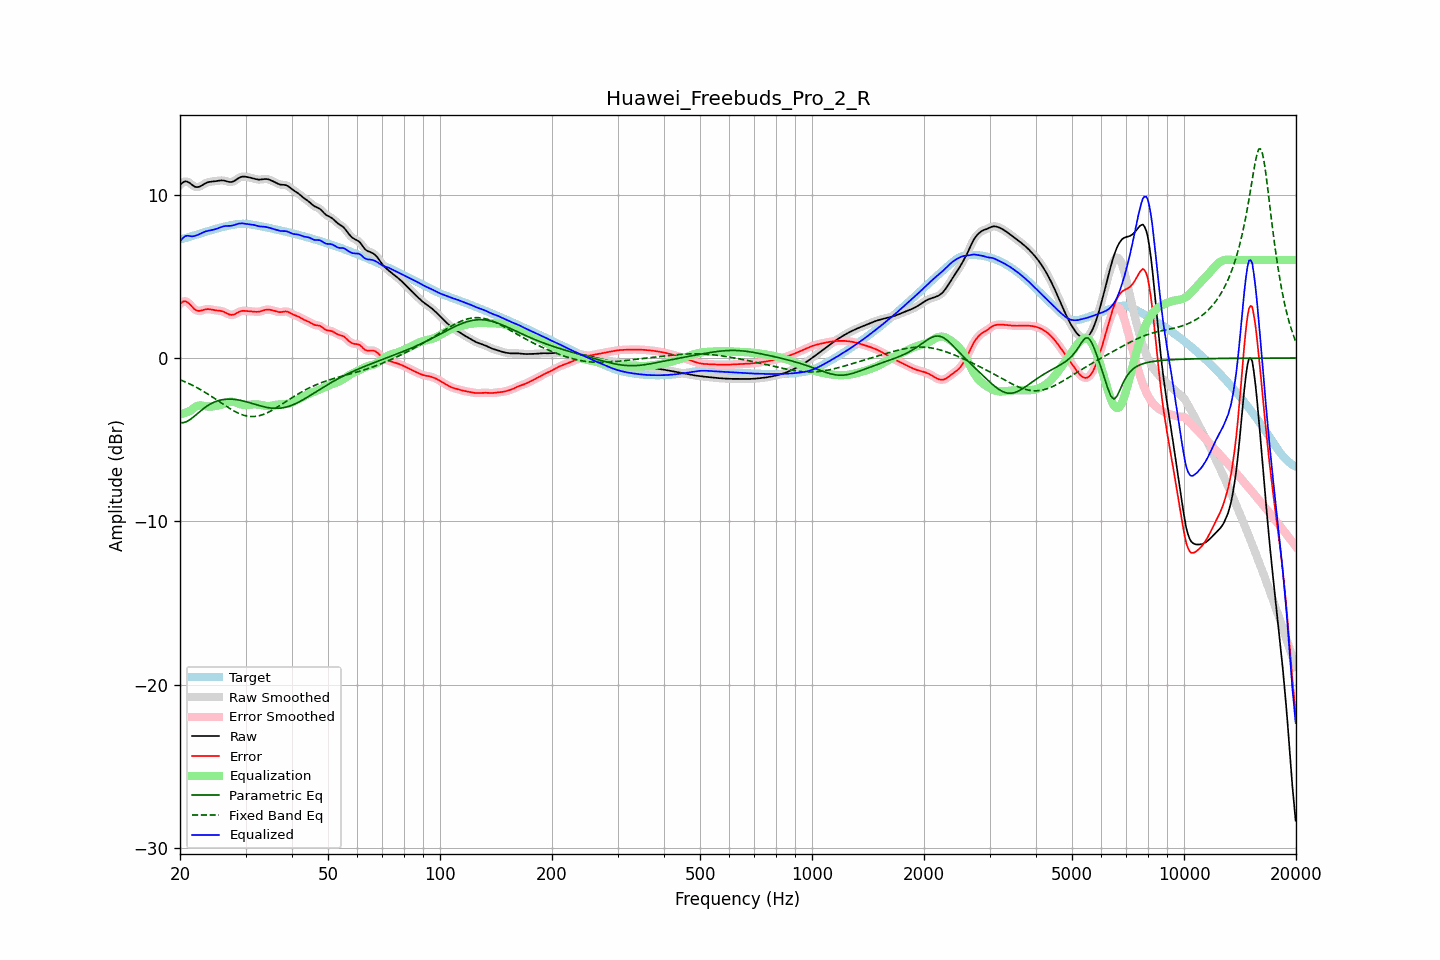

Values plotted in this chart, from the file beside it:
frequency, raw, error, smoothed, error_smoothed, equalization, parametric_eq, fixed_band_eq, equalized_raw, equalized_smoothed, target
20.00, 10.60, 3.31, 10.60, 3.31, -3.46, -3.96, -1.33, 7.14, 7.13, 7.29
20.20, 10.69, 3.40, 10.70, 3.40, -3.43, -3.96, -1.37, 7.26, 7.27, 7.30
20.40, 10.77, 3.46, 10.77, 3.46, -3.40, -3.96, -1.41, 7.37, 7.37, 7.31
20.61, 10.82, 3.48, 10.81, 3.48, -3.37, -3.93, -1.45, 7.45, 7.44, 7.33
20.81, 10.81, 3.45, 10.81, 3.45, -3.33, -3.90, -1.50, 7.48, 7.48, 7.36
21.02, 10.78, 3.39, 10.78, 3.39, -3.29, -3.85, -1.54, 7.49, 7.49, 7.39
21.23, 10.72, 3.30, 10.72, 3.30, -3.25, -3.79, -1.59, 7.47, 7.47, 7.42
21.44, 10.65, 3.19, 10.65, 3.19, -3.20, -3.71, -1.64, 7.44, 7.44, 7.45
21.66, 10.57, 3.09, 10.57, 3.09, -3.11, -3.64, -1.68, 7.46, 7.46, 7.48
21.87, 10.50, 2.99, 10.51, 3.00, -3.03, -3.56, -1.74, 7.47, 7.47, 7.51
22.09, 10.47, 2.93, 10.47, 2.93, -2.97, -3.47, -1.79, 7.50, 7.50, 7.54
22.31, 10.47, 2.89, 10.47, 2.89, -2.93, -3.39, -1.84, 7.54, 7.54, 7.58
22.54, 10.49, 2.88, 10.49, 2.89, -2.91, -3.31, -1.89, 7.58, 7.58, 7.61
22.76, 10.54, 2.90, 10.54, 2.90, -2.91, -3.22, -1.95, 7.63, 7.63, 7.64
22.99, 10.60, 2.93, 10.60, 2.93, -2.92, -3.14, -2.01, 7.68, 7.68, 7.67
23.22, 10.66, 2.96, 10.66, 2.96, -2.94, -3.07, -2.07, 7.72, 7.72, 7.70
23.45, 10.71, 2.98, 10.71, 2.98, -2.96, -3.00, -2.13, 7.76, 7.75, 7.73
23.69, 10.75, 2.99, 10.75, 2.99, -2.97, -2.93, -2.19, 7.78, 7.78, 7.76
23.92, 10.78, 2.99, 10.78, 2.99, -2.98, -2.87, -2.25, 7.80, 7.80, 7.79
24.16, 10.80, 2.98, 10.80, 2.98, -2.97, -2.81, -2.32, 7.82, 7.82, 7.82
24.40, 10.81, 2.96, 10.81, 2.96, -2.97, -2.76, -2.38, 7.84, 7.84, 7.85
24.65, 10.82, 2.94, 10.82, 2.94, -2.96, -2.71, -2.44, 7.86, 7.86, 7.88
24.89, 10.83, 2.93, 10.83, 2.93, -2.94, -2.67, -2.51, 7.89, 7.89, 7.90
25.14, 10.84, 2.91, 10.85, 2.91, -2.92, -2.64, -2.58, 7.92, 7.92, 7.93
25.39, 10.86, 2.90, 10.86, 2.90, -2.90, -2.61, -2.64, 7.96, 7.96, 7.96
25.65, 10.87, 2.89, 10.87, 2.89, -2.88, -2.58, -2.71, 8.00, 8.00, 7.98
25.91, 10.88, 2.87, 10.88, 2.87, -2.85, -2.56, -2.78, 8.03, 8.03, 8.01
26.16, 10.87, 2.84, 10.87, 2.83, -2.81, -2.54, -2.84, 8.06, 8.06, 8.03
26.43, 10.85, 2.79, 10.85, 2.79, -2.77, -2.53, -2.91, 8.08, 8.08, 8.06
26.69, 10.82, 2.74, 10.82, 2.74, -2.74, -2.52, -2.97, 8.09, 8.09, 8.08
26.96, 10.80, 2.69, 10.80, 2.69, -2.71, -2.52, -3.04, 8.09, 8.09, 8.10
27.23, 10.78, 2.65, 10.78, 2.66, -2.69, -2.52, -3.10, 8.09, 8.10, 8.12
27.50, 10.78, 2.64, 10.78, 2.64, -2.68, -2.52, -3.16, 8.10, 8.10, 8.14
27.77, 10.81, 2.65, 10.81, 2.65, -2.69, -2.53, -3.21, 8.12, 8.13, 8.16
28.05, 10.86, 2.68, 10.86, 2.69, -2.71, -2.54, -3.27, 8.15, 8.15, 8.17
28.33, 10.93, 2.74, 10.92, 2.74, -2.74, -2.55, -3.32, 8.19, 8.19, 8.19
28.62, 10.99, 2.79, 10.99, 2.79, -2.77, -2.56, -3.37, 8.22, 8.22, 8.20
28.90, 11.05, 2.84, 11.05, 2.84, -2.81, -2.58, -3.41, 8.24, 8.24, 8.21
29.19, 11.09, 2.87, 11.09, 2.87, -2.84, -2.60, -3.45, 8.24, 8.25, 8.22
29.48, 11.11, 2.89, 11.11, 2.89, -2.87, -2.62, -3.49, 8.25, 8.24, 8.22
29.78, 11.11, 2.89, 11.11, 2.89, -2.88, -2.65, -3.52, 8.23, 8.23, 8.22
30.08, 11.10, 2.88, 11.10, 2.88, -2.88, -2.67, -3.54, 8.22, 8.22, 8.22
30.38, 11.08, 2.87, 11.08, 2.87, -2.88, -2.70, -3.56, 8.20, 8.20, 8.21
30.68, 11.06, 2.86, 11.06, 2.86, -2.87, -2.73, -3.57, 8.19, 8.19, 8.20
30.99, 11.04, 2.86, 11.04, 2.86, -2.86, -2.76, -3.58, 8.18, 8.18, 8.18
31.30, 11.01, 2.85, 11.01, 2.85, -2.84, -2.79, -3.59, 8.17, 8.17, 8.17
31.61, 10.99, 2.84, 10.99, 2.84, -2.84, -2.82, -3.58, 8.15, 8.15, 8.15
31.93, 10.96, 2.83, 10.96, 2.83, -2.84, -2.85, -3.57, 8.12, 8.12, 8.13
32.24, 10.94, 2.83, 10.94, 2.83, -2.84, -2.88, -3.56, 8.10, 8.10, 8.11
32.57, 10.93, 2.83, 10.93, 2.84, -2.86, -2.90, -3.54, 8.07, 8.07, 8.09
32.89, 10.93, 2.86, 10.93, 2.86, -2.87, -2.93, -3.52, 8.06, 8.06, 8.07
33.22, 10.94, 2.89, 10.94, 2.89, -2.89, -2.96, -3.48, 8.05, 8.05, 8.05
33.55, 10.96, 2.92, 10.95, 2.92, -2.91, -2.98, -3.45, 8.04, 8.04, 8.03
33.89, 10.96, 2.95, 10.96, 2.95, -2.93, -3.01, -3.41, 8.03, 8.03, 8.01
34.23, 10.96, 2.96, 10.96, 2.96, -2.94, -3.03, -3.37, 8.01, 8.01, 7.99
34.57, 10.94, 2.97, 10.94, 2.96, -2.95, -3.04, -3.32, 7.99, 7.99, 7.97
34.92, 10.90, 2.95, 10.91, 2.95, -2.94, -3.06, -3.27, 7.96, 7.96, 7.95
35.27, 10.86, 2.93, 10.86, 2.93, -2.92, -3.07, -3.22, 7.94, 7.94, 7.93
35.62, 10.82, 2.91, 10.82, 2.91, -2.90, -3.08, -3.16, 7.91, 7.91, 7.91
35.97, 10.77, 2.88, 10.77, 2.88, -2.88, -3.08, -3.10, 7.89, 7.89, 7.89
... 635 more rows
